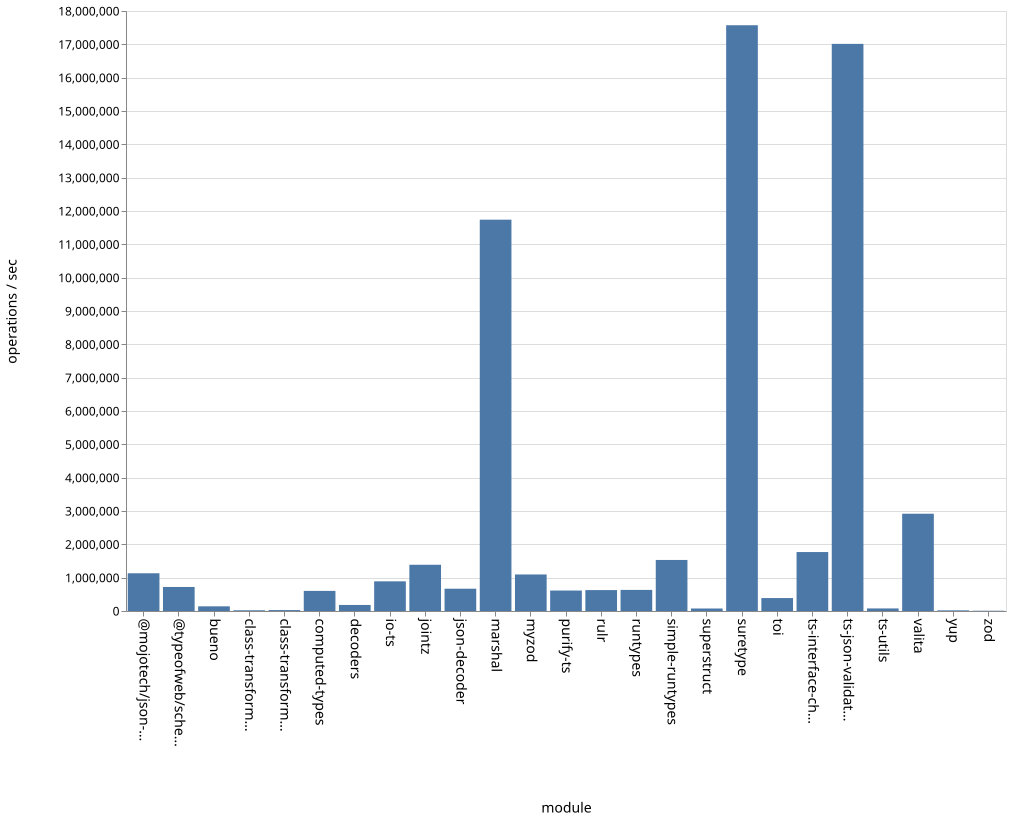

Data behind this chart, as committed beside it:
name, ops
bueno, 140175
class-transformer-validator-async, 21372
class-transformer-validator-sync, 27617
computed-types, 603035
decoders, 181376
io-ts, 889649
jointz, 1387024
json-decoder, 668785
marshal, 11739764
@mojotech/json-type-validation, 1132041
myzod, 1095974
purify-ts, 613819
rulr, 627421
runtypes, 632655
simple-runtypes, 1531337
superstruct, 75025
suretype, 17572692
toi, 388158
ts-interface-checker, 1768754
ts-json-validator, 17013722
ts-utils, 76913
@typeofweb/schema, 721099
valita, 2918127
yup, 19627
zod, 8057
